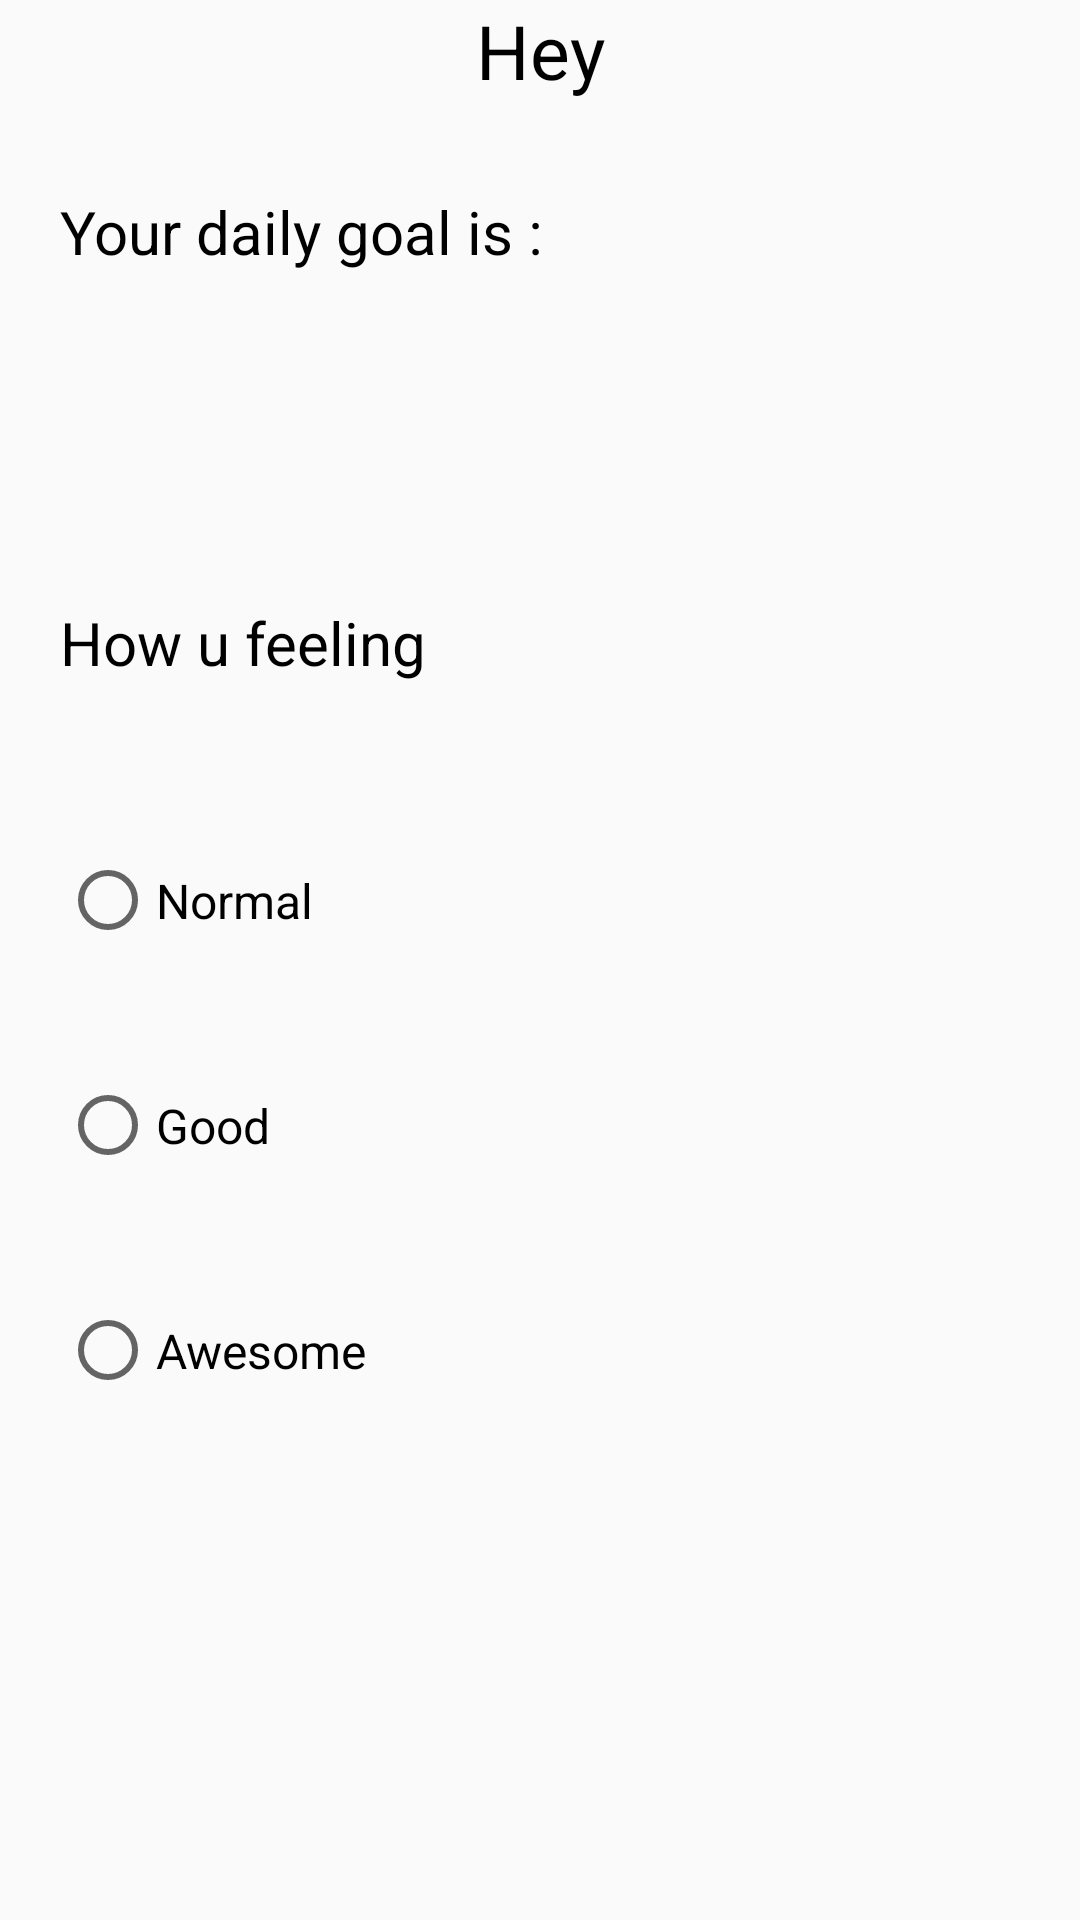

The Android layout XML behind this screen, and the referenced resources:
<!-- AndroidManifest.xml: application theme AppTheme -->
<!-- res/layout/fragment_logged.xml -->
<?xml version="1.0" encoding="utf-8"?>
<androidx.constraintlayout.widget.ConstraintLayout xmlns:android="http://schemas.android.com/apk/res/android"
    xmlns:app="http://schemas.android.com/apk/res-auto"
    xmlns:tools="http://schemas.android.com/tools"
    android:id="@+id/frameLayout"
    android:layout_width="match_parent"
    android:layout_height="match_parent"
    tools:context=".LoggedFragment">

    <LinearLayout
        android:layout_width="0dp"
        android:layout_height="0dp"
        android:layout_marginStart="10dp"
        android:layout_marginLeft="10dp"
        android:layout_marginEnd="10dp"
        android:layout_marginRight="10dp"
        android:layout_marginBottom="75dp"
        android:orientation="vertical"
        app:layout_constraintBottom_toBottomOf="parent"
        app:layout_constraintEnd_toEndOf="parent"
        app:layout_constraintHorizontal_bias="0.6"
        app:layout_constraintStart_toStartOf="parent"
        app:layout_constraintTop_toTopOf="parent">

        <TextView
            android:id="@+id/Welcome"
            android:layout_width="match_parent"
            android:layout_height="wrap_content"
            android:layout_gravity="center"
            android:gravity="center"
            android:text="@string/hey"
            android:textSize="25sp" />


        <TextView
            android:layout_width="match_parent"
            android:layout_height="wrap_content"
            android:layout_marginStart="10sp"
            android:layout_marginTop="30sp"
            android:text="@string/goal"
            android:textSize="20sp" />

        <TextView
            android:id="@+id/Daily"
            android:layout_width="wrap_content"
            android:layout_height="50sp"
            android:layout_marginStart="10sp"
            android:layout_marginTop="30sp"
            android:gravity="center"
            android:textColor="@color/colorPrimary"
            android:textSize="30sp" />

        <TextView
            android:id="@+id/textView7"
            android:layout_width="wrap_content"
            android:layout_height="wrap_content"
            android:layout_marginStart="10sp"
            android:layout_marginTop="30sp"
            android:text="@string/fettle"
            android:textSize="20sp" />

        <RadioGroup
            android:id="@+id/radioGroup"
            android:layout_width="wrap_content"
            android:layout_height="wrap_content"
            android:layout_marginStart="10sp"
            android:layout_marginTop="35sp"
            android:orientation="vertical"
            app:layout_constraintBottom_toBottomOf="parent"
            app:layout_constraintEnd_toEndOf="parent"
            app:layout_constraintHorizontal_bias="0.093"
            app:layout_constraintStart_toStartOf="parent"
            app:layout_constraintTop_toTopOf="parent"
            app:layout_constraintVertical_bias="0.32">

            <RadioButton
                android:id="@+id/first"
                android:layout_width="200dp"
                android:layout_height="75dp"
                android:checked="false"
                android:text="@string/normal" />

            <RadioButton
                android:id="@+id/second"
                android:layout_width="200dp"
                android:layout_height="75dp"
                android:checked="false"
                android:text="@string/good" />

            <RadioButton
                android:id="@+id/third"
                android:layout_width="200dp"
                android:layout_height="75dp"
                android:checked="false"
                android:text="@string/awesome" />
        </RadioGroup>
    </LinearLayout>


</androidx.constraintlayout.widget.ConstraintLayout>
<!-- resources referenced by this layout -->
<resources>
  <color name="colorPrimary">#0288ee</color>
  <string name="awesome">Awesome</string>
  <string name="fettle">How u feeling</string>
  <string name="goal">Your daily goal is :</string>
  <string name="good">Good</string>
  <string name="hey">Hey</string>
  <string name="normal">Normal</string>
  <style name="AppTheme" parent="Theme.AppCompat.Light.DarkActionBar">
          
          <item name="colorPrimary">@color/colorPrimary</item>
          <item name="colorPrimaryDark">@color/colorPrimaryDark</item>
          <item name="colorAccent">@color/colorSecondaryLight</item>
          <item name="colorSecondaryVariant">@color/colorSecondaryLight</item>
          <item name="android:textSize">16sp</item>
          <item name="android:textColor">#000000</item>
  
      </style>
  <color name="colorPrimaryDark">#005cbb</color>
  <color name="colorSecondaryLight">#ff993f</color>
</resources>
